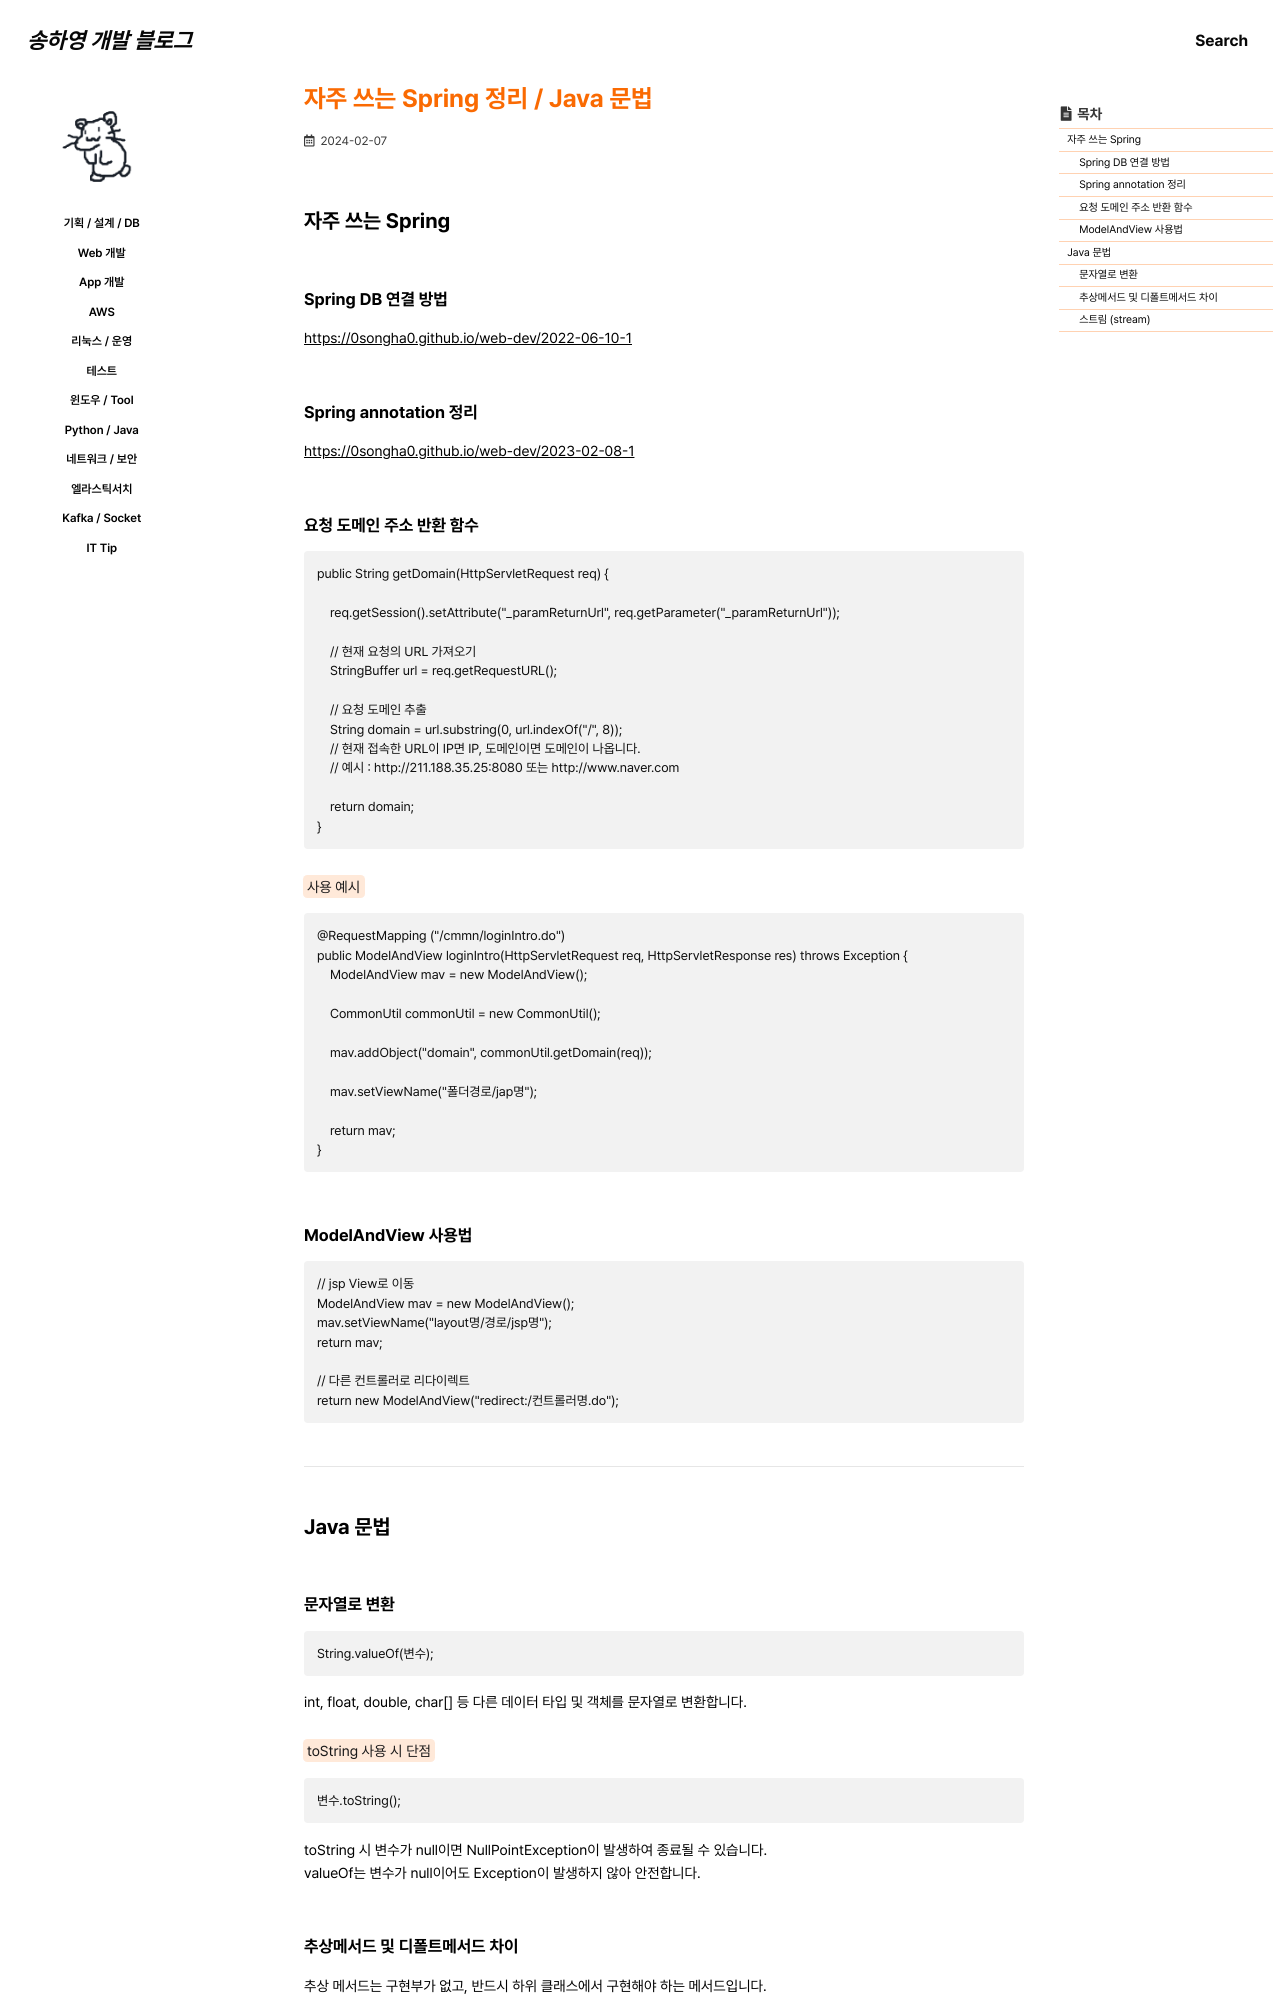

repository: 0songha0/0songha0.github.io · page: web-dev/2024-02-07-2.html · generator: jekyll

---
title: "자주 쓰는 Spring 정리 / Java 문법"
excerpt: ""

categories:
   - web-dev
tags:
  - []

permalink: /web-dev/2024-02-07-2

toc: true
toc_sticky: true
 
date: 2024-02-07
last_modified_at: 2024-02-07
---

## 자주 쓰는 Spring

### Spring DB 연결 방법
<https://0songha0.github.io/web-dev/2022-06-10-1>{: target="_blank"}

### Spring annotation 정리
<https://0songha0.github.io/web-dev/2023-02-08-1>{: target="_blank"}

### 요청 도메인 주소 반환 함수
```
public String getDomain(HttpServletRequest req) {

    req.getSession().setAttribute("_paramReturnUrl", req.getParameter("_paramReturnUrl"));
		
    // 현재 요청의 URL 가져오기
    StringBuffer url = req.getRequestURL();
    
    // 요청 도메인 추출
    String domain = url.substring(0, url.indexOf("/", 8));
    // 현재 접속한 URL이 IP면 IP, 도메인이면 도메인이 나옵니다.
    // 예시 : http://211.188.35.25:8080 또는 http://www.naver.com
    
    return domain;
}
```

<mark>사용 예시</mark>
```
@RequestMapping ("/cmmn/loginIntro.do")
public ModelAndView loginIntro(HttpServletRequest req, HttpServletResponse res) throws Exception {
    ModelAndView mav = new ModelAndView();
    
    CommonUtil commonUtil = new CommonUtil();
    
    mav.addObject("domain", commonUtil.getDomain(req));
    
    mav.setViewName("폴더경로/jap명");
    
    return mav;
}
```

### ModelAndView 사용법
```
// jsp View로 이동
ModelAndView mav = new ModelAndView();
mav.setViewName("layout명/경로/jsp명");
return mav;

// 다른 컨트롤러로 리다이렉트
return new ModelAndView("redirect:/컨트롤러명.do");
```

---

## Java 문법
